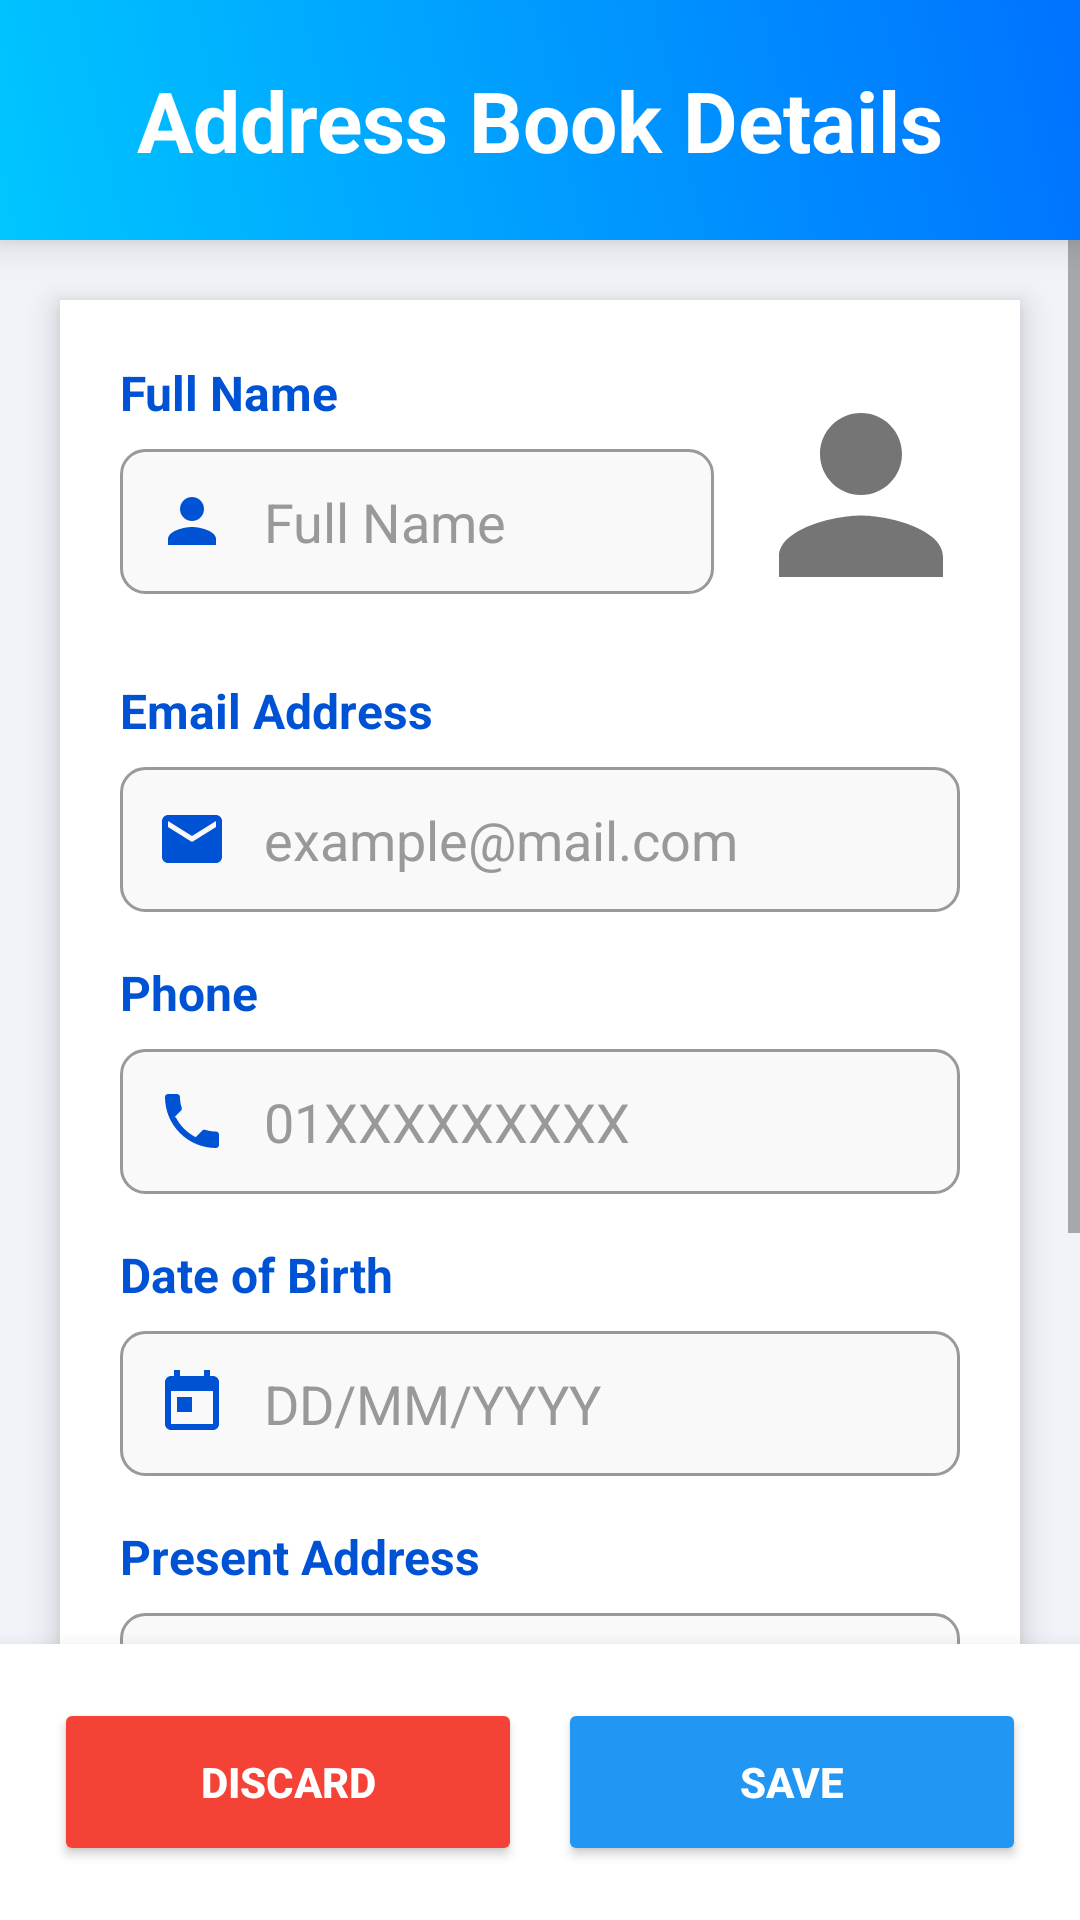

Reconstruct the res/layout file that produces this screen, plus the resources it refers to.
<!-- AndroidManifest.xml: application theme Theme.Lab22023360051 -->
<!-- res/layout/activity_address_details.xml -->
<?xml version="1.0" encoding="utf-8"?>
<LinearLayout
    xmlns:android="http://schemas.android.com/apk/res/android"
    xmlns:app="http://schemas.android.com/apk/res-auto"
    xmlns:tools="http://schemas.android.com/tools"
    android:layout_width="match_parent"
    android:layout_height="match_parent"
    tools:context=".AddressDetails_Activity"
    android:orientation="vertical"
    android:background="#F0F4F8">

    <TextView
        android:layout_width="match_parent"
        android:layout_height="80dp"
        android:text="@string/address_details"
        android:textColor="#FFFFFF"
        android:textSize="28sp"
        android:gravity="center"
        android:background="@drawable/gradient_blue"
        android:textStyle="bold"
        android:elevation="8dp" />


  <ScrollView
      android:layout_width="match_parent"
      android:layout_height="0dp"
      android:layout_weight="1">

    <LinearLayout
        android:layout_width="match_parent"
        android:layout_height="wrap_content"
        android:layout_margin="20dp"
        android:background="#FFFFFF"
        android:elevation="6dp"
        android:padding="20dp"
        android:orientation="vertical">

      <LinearLayout
          android:layout_width="match_parent"
          android:layout_height="wrap_content"
          android:orientation="horizontal"
          android:weightSum="1">

        <LinearLayout
            android:layout_width="0dp"
            android:layout_height="wrap_content"
            android:layout_weight="0.75"
            android:orientation="vertical">

          <TextView
              android:layout_width="wrap_content"
              android:layout_height="wrap_content"
              android:layout_marginBottom="8dp"
              android:text="@string/name_label"
              android:textColor="#0052D4"
              android:textSize="16sp"
              android:textStyle="bold" />

          <EditText
              android:id="@+id/etName"
              android:layout_width="match_parent"
              android:layout_height="wrap_content"
              android:background="@drawable/edittext_background"
              android:drawableStart="@drawable/ic_person"
              android:drawablePadding="12dp"
              android:drawableTint="#0052D4"
              android:hint="@string/full_name_placeholder"
              android:inputType="textPersonName"
              android:textColor="#000000"
              android:textColorHint="#999999"
              android:padding="12dp" />
        </LinearLayout>

        <ImageView
            android:id="@+id/ivProfile"
            android:layout_width="0dp"
            android:layout_height="90dp"
            android:layout_weight="0.25"
            android:layout_gravity="center_vertical"
            android:layout_marginStart="16dp"
            android:background="?android:attr/selectableItemBackground"
            android:contentDescription="@string/profile_image_desc"
            android:elevation="2dp"
            android:padding="4dp"
            android:scaleType="centerCrop"
            android:src="@drawable/ic_person"
            android:clickable="true"
            android:focusable="true" />
      </LinearLayout>

      <TextView
          android:layout_width="wrap_content"
          android:layout_height="wrap_content"
          android:layout_marginTop="16dp"
          android:layout_marginBottom="8dp"
          android:text="@string/email_label"
          android:textColor="#0052D4"
          android:textSize="16sp"
          android:textStyle="bold" />

      <EditText
          android:id="@+id/etEmail"
          android:layout_width="match_parent"
          android:layout_height="wrap_content"
          android:background="@drawable/edittext_background"
          android:drawableStart="@drawable/ic_email"
          android:drawablePadding="12dp"
          android:drawableTint="#0052D4"
          android:hint="example@mail.com"
          android:inputType="textEmailAddress"
          android:textColor="#000000"
          android:textColorHint="#999999"
          android:padding="12dp" />

      <TextView
          android:layout_width="wrap_content"
          android:layout_height="wrap_content"
          android:layout_marginTop="16dp"
          android:layout_marginBottom="8dp"
          android:text="@string/phone_label"
          android:textColor="#0052D4"
          android:textSize="16sp"
          android:textStyle="bold" />

      <EditText
          android:id="@+id/etPhone"
          android:layout_width="match_parent"
          android:layout_height="wrap_content"
          android:background="@drawable/edittext_background"
          android:drawableStart="@drawable/ic_phone"
          android:drawablePadding="12dp"
          android:drawableTint="#0052D4"
          android:hint="@string/phone_placeholder"
          android:inputType="phone"
          android:maxLength="14"
          android:textColor="#000000"
          android:textColorHint="#999999"
          android:padding="12dp" />

      <TextView
          android:layout_width="wrap_content"
          android:layout_height="wrap_content"
          android:layout_marginTop="16dp"
          android:layout_marginBottom="8dp"
          android:text="@string/dob_label"
          android:textColor="#0052D4"
          android:textSize="16sp"
          android:textStyle="bold" />

      <EditText
          android:id="@+id/etDob"
          android:layout_width="match_parent"
          android:layout_height="wrap_content"
          android:background="@drawable/edittext_background"
          android:drawableStart="@drawable/ic_calendar"
          android:drawablePadding="12dp"
          android:drawableTint="#0052D4"
          android:hint="@string/dob_placeholder"
          android:inputType="date"
          android:textColor="#000000"
          android:textColorHint="#999999"
          android:padding="12dp" />

      <TextView
          android:layout_width="wrap_content"
          android:layout_height="wrap_content"
          android:layout_marginTop="16dp"
          android:layout_marginBottom="8dp"
          android:text="@string/present_address_label"
          android:textColor="#0052D4"
          android:textSize="16sp"
          android:textStyle="bold" />

      <EditText
          android:id="@+id/etPresentAddress"
          android:layout_width="match_parent"
          android:layout_height="wrap_content"
          android:background="@drawable/edittext_background"
          android:drawableStart="@drawable/ic_location"
          android:drawablePadding="12dp"
          android:drawableTint="#0052D4"
          android:gravity="top"
          android:inputType="textMultiLine"
          android:lines="2"
          android:textColor="#000000"
          android:textColorHint="#999999"
          android:padding="12dp" />

      <TextView
          android:layout_width="wrap_content"
          android:layout_height="wrap_content"
          android:layout_marginTop="16dp"
          android:layout_marginBottom="8dp"
          android:text="@string/permanent_address_label"
          android:textColor="#0052D4"
          android:textSize="16sp"
          android:textStyle="bold" />

      <EditText
          android:id="@+id/etPermanentAddress"
          android:layout_width="match_parent"
          android:layout_height="wrap_content"
          android:background="@drawable/edittext_background"
          android:drawableStart="@drawable/ic_location"
          android:drawablePadding="12dp"
          android:drawableTint="#0052D4"
          android:gravity="top"
          android:inputType="textMultiLine"
          android:lines="2"
          android:textColor="#000000"
          android:textColorHint="#999999"
          android:padding="12dp" />

    </LinearLayout>
  </ScrollView>

  <LinearLayout
        android:layout_width="match_parent"
        android:layout_height="wrap_content"
        android:orientation="horizontal"
        android:padding="12dp"
        android:background="#FFFFFF"
        android:elevation="10dp">

        <Button
            android:id="@+id/btnCancel"
            android:layout_width="0dp"
            android:layout_height="56dp"
            android:layout_weight="1"
            android:text="@string/discard"
            android:backgroundTint="#F44336"
            app:cornerRadius="28dp"
            android:textColor="#FFFFFF"
            android:layout_margin="6dp"
            android:textStyle="bold"/>

        <Button
            android:id="@+id/btnSave"
            android:layout_width="0dp"
            android:layout_height="56dp"
            android:layout_weight="1"
            android:text="@string/save"
            android:backgroundTint="#2196F3"
            app:cornerRadius="28dp"
            android:textColor="#FFFFFF"
            android:layout_margin="6dp"
            android:textStyle="bold"/>

    </LinearLayout>
</LinearLayout>
<!-- resources referenced by this layout -->
<resources>
  <!-- drawable gradient_blue (drawable) -->
  <?xml version="1.0" encoding="utf-8"?>
  <shape xmlns:android="http://schemas.android.com/apk/res/android"
      android:shape="rectangle">
      <gradient
          android:startColor="#00C6FF"
          android:endColor="#0072FF"
          android:angle="45" />
  </shape>
  <!-- drawable ic_calendar (drawable) -->
  <?xml version="1.0" encoding="utf-8"?>
  <vector xmlns:android="http://schemas.android.com/apk/res/android"
      android:width="24dp"
      android:height="24dp"
      android:viewportWidth="24"
      android:viewportHeight="24"
      android:tint="#757575">
    <path
        android:fillColor="@android:color/white"
        android:pathData="M19,3h-1V1h-2v2H8V1H6v2H5c-1.11,0 -1.99,0.9 -1.99,2L3,19c0,1.1 0.89,2 2,2h14c1.1,0 2,-0.9 2,-2V5c0,-1.1 -0.9,-2 -2,-2zM19,19H5V8h14v11zM7,10h5v5H7z"/>
  </vector>
  <!-- drawable ic_email (drawable) -->
  <?xml version="1.0" encoding="utf-8"?>
  <vector xmlns:android="http://schemas.android.com/apk/res/android"
      android:width="24dp"
      android:height="24dp"
      android:viewportWidth="24"
      android:viewportHeight="24"
      android:tint="#757575">
    <path
        android:fillColor="@android:color/white"
        android:pathData="M20,4L4,4c-1.1,0 -1.99,0.9 -1.99,2L2,18c0,1.1 0.9,2 2,2h16c1.1,0 2,-0.9 2,-2L22,6c0,-1.1 -0.9,-2 -2,-2zM20,8l-8,5 -8,-5L4,6l8,5 8,-5v2z"/>
  </vector>
  <!-- drawable ic_location (drawable) -->
  <?xml version="1.0" encoding="utf-8"?>
  <vector xmlns:android="http://schemas.android.com/apk/res/android"
      android:width="24dp"
      android:height="24dp"
      android:viewportWidth="24"
      android:viewportHeight="24"
      android:tint="#757575">
    <path
        android:fillColor="@android:color/white"
        android:pathData="M12,2C8.13,2 5,5.13 5,9c0,5.25 7,13 7,13s7,-7.75 7,-13c0,-3.87 -3.13,-7 -7,-7zM12,11.5c-1.38,0 -2.5,-1.12 -2.5,-2.5s1.12,-2.5 2.5,-2.5 2.5,1.12 2.5,2.5 -1.12,2.5 -2.5,2.5z"/>
  </vector>
  <!-- drawable ic_person (drawable) -->
  <?xml version="1.0" encoding="utf-8"?>
  <vector xmlns:android="http://schemas.android.com/apk/res/android"
      android:width="24dp"
      android:height="24dp"
      android:viewportWidth="24"
      android:viewportHeight="24"
      android:tint="#757575">
    <path
        android:fillColor="@android:color/white"
        android:pathData="M12,12c2.21,0 4,-1.79 4,-4s-1.79,-4 -4,-4 -4,1.79 -4,4 1.79,4 4,4zM12,14c-2.67,0 -8,1.34 -8,4v2h16v-2c0,-2.66 -5.33,-4 -8,-4z"/>
  </vector>
  <string name="address_details">Address Book Details</string>
  <string name="discard">Discard</string>
  <string name="dob_label">Date of Birth</string>
  <string name="dob_placeholder">DD/MM/YYYY</string>
  <string name="email_label">Email Address</string>
  <string name="full_name_placeholder">Full Name</string>
  <string name="name_label">Full Name</string>
  <string name="permanent_address_label">Permanent Address</string>
  <string name="phone_label">Phone </string>
  <string name="phone_placeholder">01XXXXXXXXX</string>
  <string name="present_address_label">Present Address</string>
  <string name="profile_image_desc">Profile Image</string>
  <string name="save">Save</string>
  <style name="Theme.Lab22023360051" parent="Theme.MaterialComponents.DayNight.NoActionBar">
          
          <item name="colorPrimary">@color/blue_primary</item>
          <item name="colorPrimaryVariant">@color/blue_dark</item>
          <item name="colorOnPrimary">@color/white</item>
          
          <item name="colorSecondary">@color/blue_gradient_end</item>
          <item name="colorSecondaryVariant">@color/blue_dark</item>
          <item name="colorOnSecondary">@color/white</item>
          
          <item name="android:statusBarColor">@color/blue_primary</item>
          
      </style>
  <color name="blue_primary">#2196F3</color>
  <color name="blue_dark">#0052D4</color>
  <color name="white">#FFFFFFFF</color>
  <color name="blue_gradient_end">#0072FF</color>
</resources>
